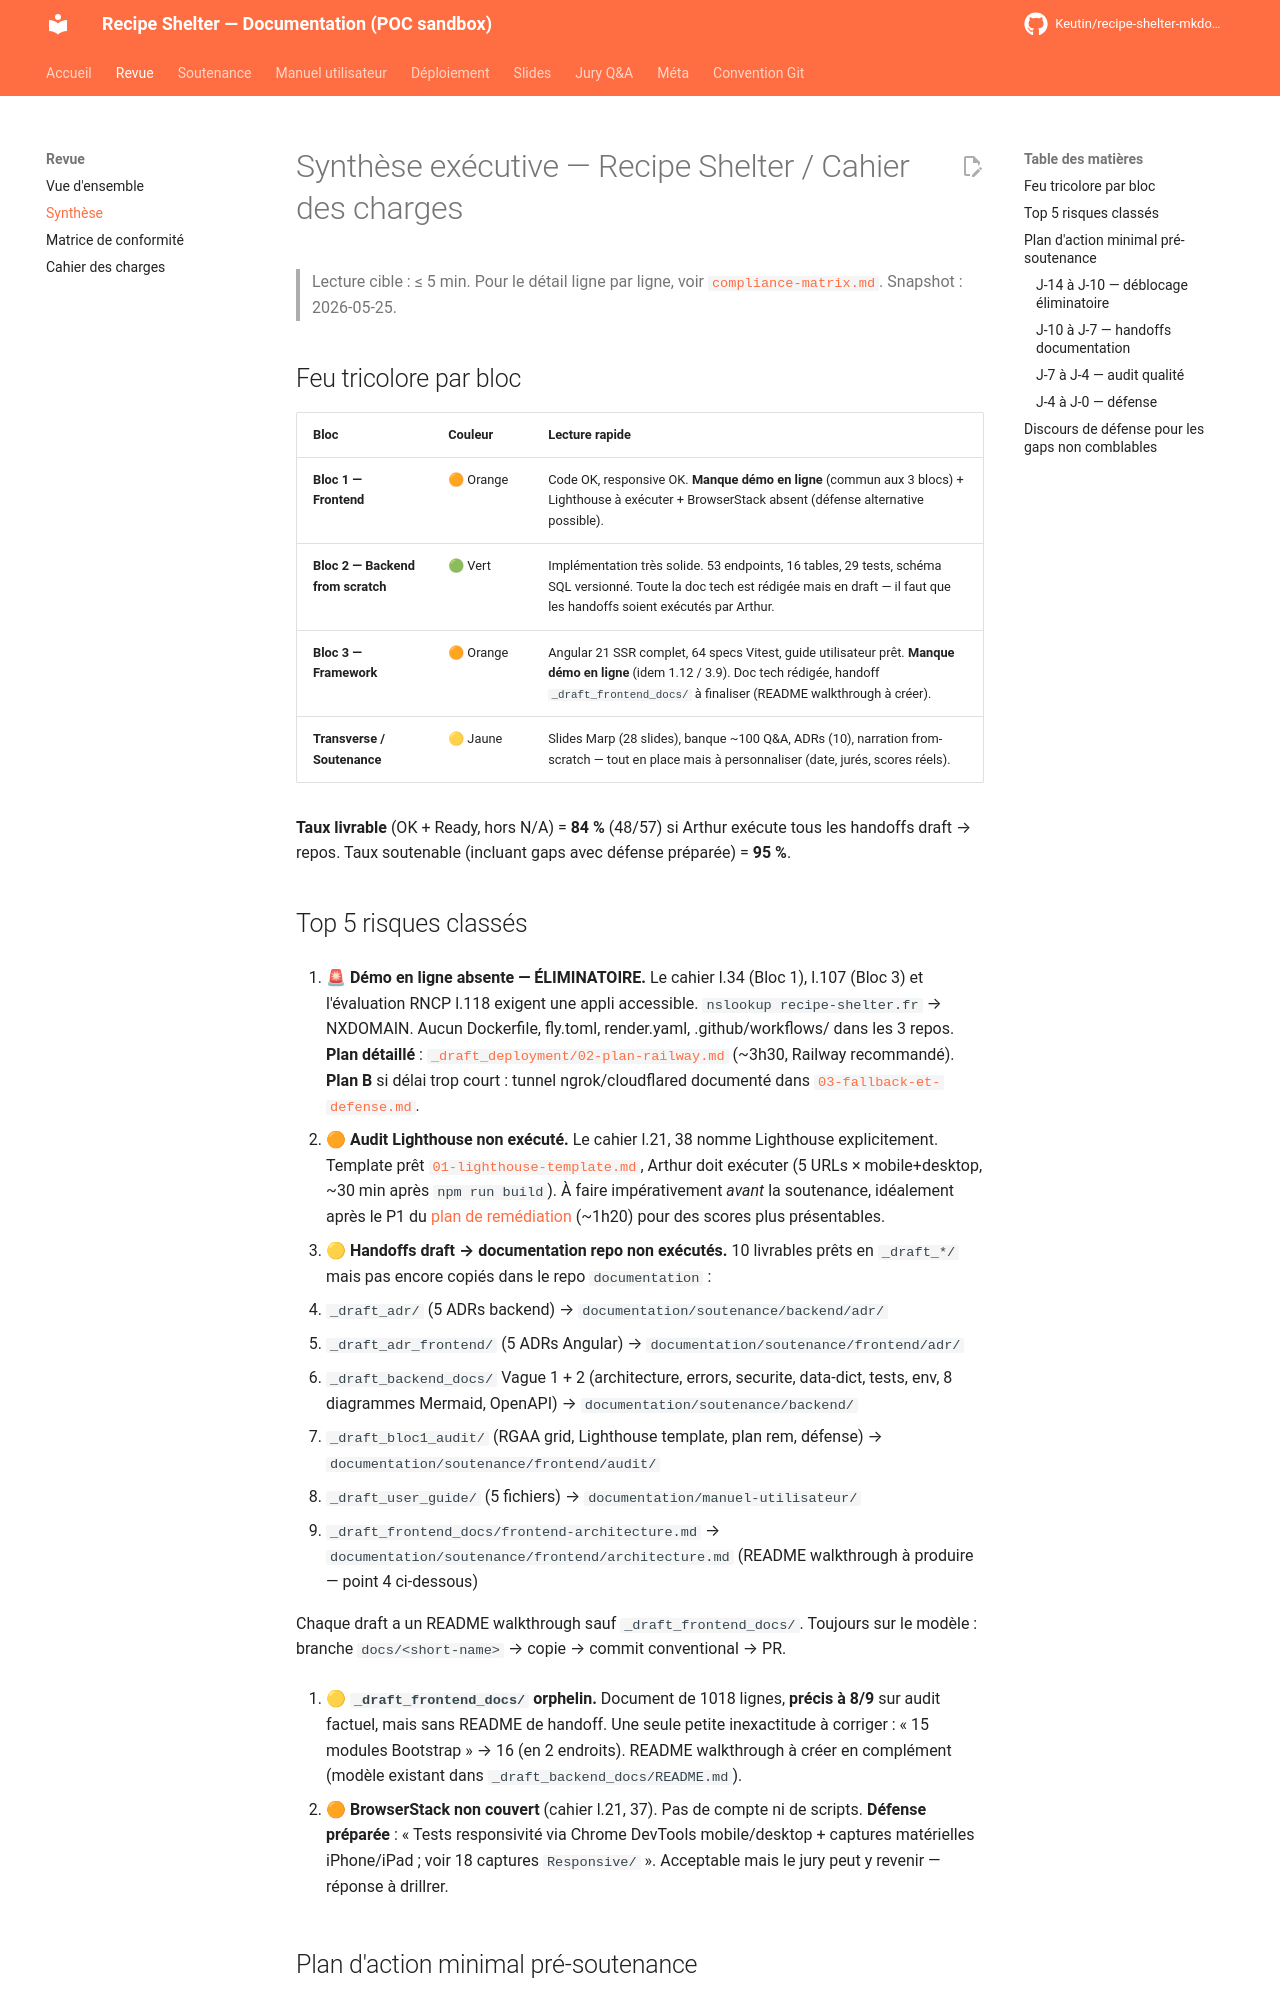

repository: Keutin/recipe-shelter-mkdocs-poc · page: review/synthesis/index.html · generator: mkdocs

# Synthèse exécutive — Recipe Shelter / Cahier des charges

> Lecture cible : ≤ 5 min. Pour le détail ligne par ligne, voir [`compliance-matrix.md`](./compliance-matrix.md).
> Snapshot : 2026-05-25.

## Feu tricolore par bloc

| Bloc | Couleur | Lecture rapide |
|------|---------|---------------|
| **Bloc 1 — Frontend** | 🟠 Orange | Code OK, responsive OK. **Manque démo en ligne** (commun aux 3 blocs) + Lighthouse à exécuter + BrowserStack absent (défense alternative possible). |
| **Bloc 2 — Backend from scratch** | 🟢 Vert | Implémentation très solide. 53 endpoints, 16 tables, 29 tests, schéma SQL versionné. Toute la doc tech est rédigée mais en draft — il faut que les handoffs soient exécutés par Arthur. |
| **Bloc 3 — Framework** | 🟠 Orange | Angular 21 SSR complet, 64 specs Vitest, guide utilisateur prêt. **Manque démo en ligne** (idem 1.12 / 3.9). Doc tech rédigée, handoff `_draft_frontend_docs/` à finaliser (README walkthrough à créer). |
| **Transverse / Soutenance** | 🟡 Jaune | Slides Marp (28 slides), banque ~100 Q&A, ADRs (10), narration from-scratch — tout en place mais à personnaliser (date, jurés, scores réels). |

**Taux livrable** (OK + Ready, hors N/A) = **84 %** (48/57) si Arthur exécute tous les handoffs draft → repos. Taux soutenable (incluant gaps avec défense préparée) = **95 %**.
